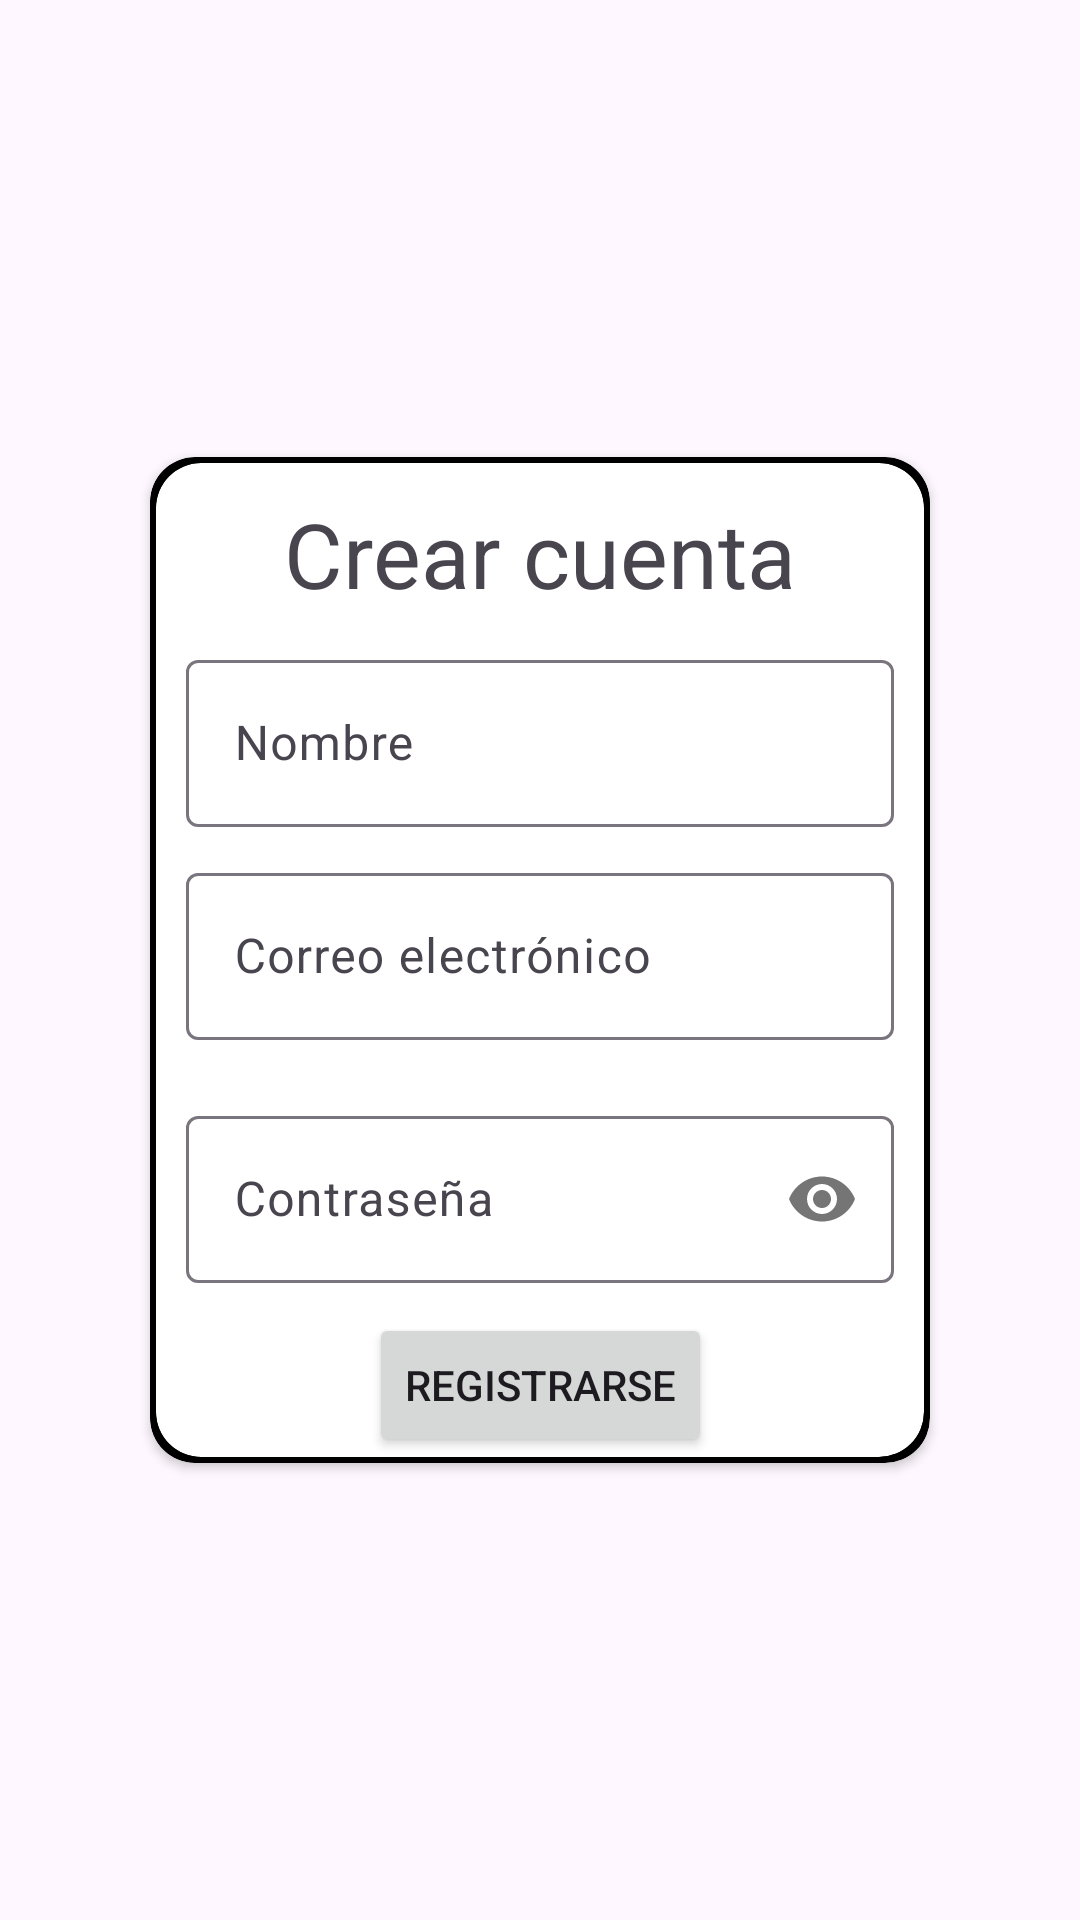

The Android layout XML behind this screen, and the referenced resources:
<!-- AndroidManifest.xml: application theme Theme.PracticaFinal -->
<!-- res/layout/activity_registrarse.xml -->
<?xml version="1.0" encoding="utf-8"?>
<androidx.constraintlayout.widget.ConstraintLayout xmlns:android="http://schemas.android.com/apk/res/android"
    xmlns:app="http://schemas.android.com/apk/res-auto"
    xmlns:tools="http://schemas.android.com/tools"
    android:layout_width="match_parent"
    android:layout_height="match_parent"
    tools:context=".Registrarse">

    <androidx.cardview.widget.CardView
        android:layout_width="match_parent"
        android:layout_height="wrap_content"
        android:id="@+id/cardBorde"
        app:layout_constraintTop_toTopOf="parent"
        app:layout_constraintBottom_toBottomOf="parent"
        android:backgroundTint="@color/black"
        android:layout_margin="50dp"
        app:cardCornerRadius="15dp"
        >
        <androidx.cardview.widget.CardView
            android:layout_width="match_parent"
            android:layout_height="wrap_content"
            android:id="@+id/card"
            android:layout_margin="2dp"
            app:cardCornerRadius="15dp"

            >
            <androidx.constraintlayout.widget.ConstraintLayout
                android:layout_width="match_parent"
                android:layout_height="match_parent"
                >
                <TextView
                    android:layout_width="match_parent"
                    android:layout_height="wrap_content"
                    android:text="@string/crear_cuenta"
                    android:gravity="center"
                    android:textSize="30sp"
                    android:id="@+id/textViewLogin"
                    app:layout_constraintTop_toTopOf="parent"
                    android:layout_margin="10dp"/>

                <com.google.android.material.textfield.TextInputLayout
                    android:layout_width="0dp"
                    android:layout_height="wrap_content"
                    android:id="@+id/textInputLayoutNombre"
                    android:layout_gravity="center"
                    android:hint="@string/nombre"
                    app:layout_constraintTop_toBottomOf="@id/textViewLogin"
                    app:layout_constraintStart_toStartOf="parent"
                    app:layout_constraintEnd_toEndOf="parent"
                    android:layout_margin="10dp"
                    >
                    <com.google.android.material.textfield.TextInputEditText
                        android:layout_width="match_parent"
                        android:layout_height="wrap_content"
                        android:inputType="textPersonName"
                        android:id="@+id/nombre"
                        />
                </com.google.android.material.textfield.TextInputLayout>

                <com.google.android.material.textfield.TextInputLayout
                    android:layout_width="0dp"
                    android:layout_height="wrap_content"
                    android:id="@+id/textInputLayoutEmail"
                    android:layout_gravity="center"
                    android:hint="@string/correo_electronico"
                    app:layout_constraintTop_toBottomOf="@id/textInputLayoutNombre"
                    app:layout_constraintStart_toStartOf="parent"
                    app:layout_constraintEnd_toEndOf="parent"
                    app:layout_constraintBottom_toTopOf="@id/textInputLayoutPass"
                    android:layout_margin="10dp"
                    >
                    <com.google.android.material.textfield.TextInputEditText
                        android:layout_width="match_parent"
                        android:layout_height="wrap_content"
                        android:inputType="textEmailAddress"
                        android:id="@+id/mail"
                        />
                </com.google.android.material.textfield.TextInputLayout>

                <com.google.android.material.textfield.TextInputLayout
                    android:layout_width="0dp"
                    android:layout_height="wrap_content"
                    android:id="@+id/textInputLayoutPass"
                    android:layout_gravity="center"
                    android:hint="@string/contrasenia"
                    app:layout_constraintTop_toBottomOf="@id/textInputLayoutEmail"
                    app:layout_constraintStart_toStartOf="parent"
                    app:layout_constraintEnd_toEndOf="parent"
                    android:layout_margin="10dp"
                    app:passwordToggleEnabled="true"
                    app:layout_constraintBottom_toTopOf="@id/buttonRegistrarse"
                    >
                    <com.google.android.material.textfield.TextInputEditText
                        android:id="@+id/pass"
                        android:layout_width="match_parent"
                        android:layout_height="wrap_content"
                        android:inputType="textPassword"
                        />
                </com.google.android.material.textfield.TextInputLayout>

                <Button
                    android:layout_width="wrap_content"
                    android:layout_height="wrap_content"
                    android:text="@string/registrarse"
                    android:id="@+id/buttonRegistrarse"
                    app:layout_constraintTop_toBottomOf="@id/textInputLayoutPass"
                    app:layout_constraintStart_toStartOf="parent"
                    app:layout_constraintEnd_toEndOf="parent"
                    android:layout_margin="10dp"
                    />

            </androidx.constraintlayout.widget.ConstraintLayout>




        </androidx.cardview.widget.CardView>
    </androidx.cardview.widget.CardView>

</androidx.constraintlayout.widget.ConstraintLayout>
<!-- resources referenced by this layout -->
<resources>
  <color name="black">#FF000000</color>
  <string name="contrasenia">Contraseña</string>
  <string name="correo_electronico">Correo electrónico</string>
  <string name="crear_cuenta">Crear cuenta</string>
  <string name="nombre">Nombre</string>
  <string name="registrarse">Registrarse</string>
  <style name="Theme.PracticaFinal" parent="Base.Theme.PracticaFinal" />
  <style name="Base.Theme.PracticaFinal" parent="Theme.Material3.Light">
          
          <item name="colorPrimary">@color/black</item>
      </style>
</resources>
